Run: headless pygame with SDL's dummy video driver; simulated clock (each Clock.tick advances the game by its frame time, no real sleeping); random seed 0; keys injected as events and as key.get_pressed() state; no mouse input.
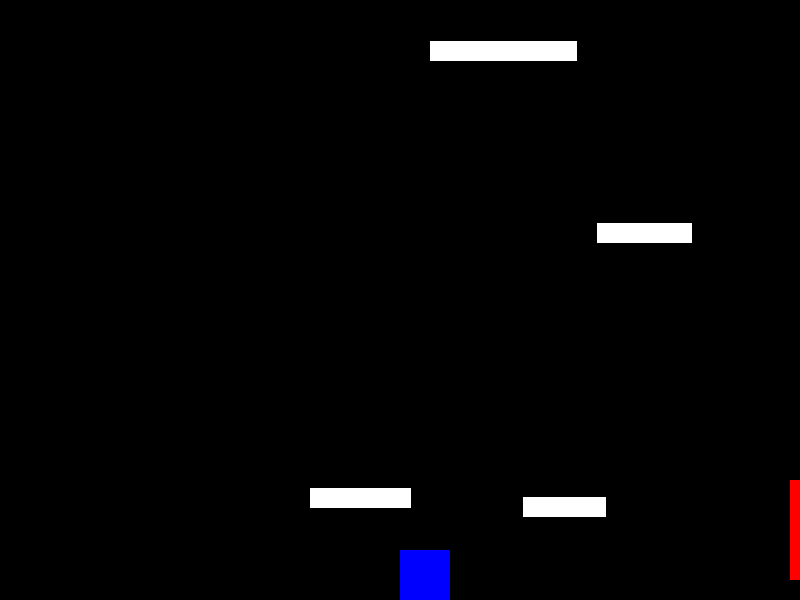
Frame 1 of 4 · flips 1–60 · no input
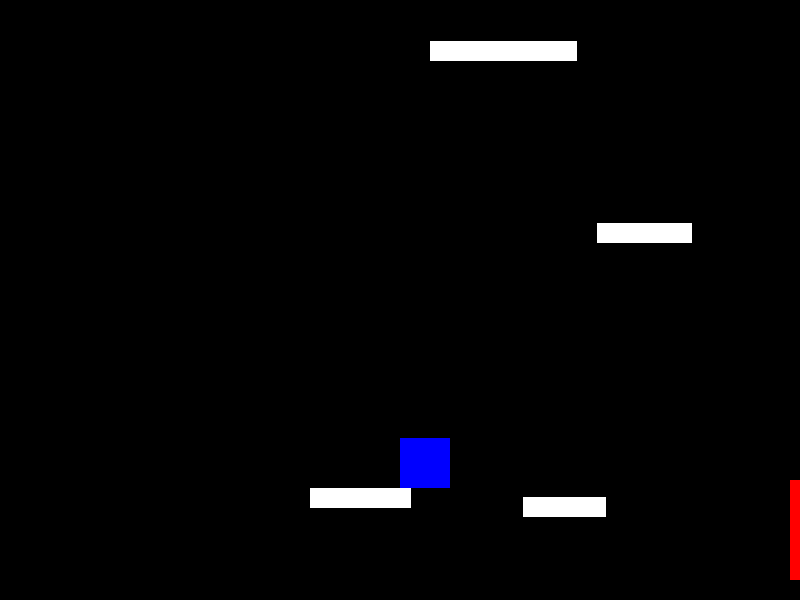
Frame 2 of 4 · flips 61–180 · tapped SPACE, RETURN · held RIGHT (→), D
Frame 3 of 4 · flips 181–300 · held DOWN (↓), S · screen unchanged from frame 2, image omitted
Frame 4 of 4 · flips 301–420 · held LEFT (←), A, UP (↑), W · screen unchanged from frame 3, image omitted

The pygame program that drew these frames:

import pygame
import random

# Initialize Pygame
pygame.init()

# Screen dimensions
SCREEN_WIDTH = 800
SCREEN_HEIGHT = 600

# Colors
BLACK = (0, 0, 0)
WHITE = (255, 255, 255)
BLUE = (0, 0, 255)
RED = (255, 0, 0)

# Player settings
PLAYER_WIDTH = 50
PLAYER_HEIGHT = 50
PLAYER_COLOR = BLUE

# Platform settings
PLATFORM_COLOR = WHITE
PLATFORM_WIDTH = 100
PLATFORM_HEIGHT = 20

# Pole settings
POLE_WIDTH = 10
POLE_HEIGHT = 100
POLE_COLOR = RED

class Player(pygame.sprite.Sprite):
    def __init__(self):
        super().__init__()
        self.image = pygame.Surface([PLAYER_WIDTH, PLAYER_HEIGHT])
        self.image.fill(PLAYER_COLOR)
        self.rect = self.image.get_rect()
        self.rect.x = SCREEN_WIDTH // 2
        self.rect.y = SCREEN_HEIGHT - PLAYER_HEIGHT - PLATFORM_HEIGHT
        self.change_y = 0
        self.jump_power = 10
        self.gravity = 0.5

    def update(self):
        self.calc_gravity()
        self.rect.y += self.change_y
        
        # Check if player is on the ground
        if self.rect.y >= SCREEN_HEIGHT - PLAYER_HEIGHT:
            self.rect.y = SCREEN_HEIGHT - PLAYER_HEIGHT
            self.change_y = 0

    def calc_gravity(self):
        if self.change_y == 0:
            self.change_y = 1
        else:
            self.change_y += self.gravity

    def jump(self):
        self.change_y = -self.jump_power

class Platform(pygame.sprite.Sprite):
    def __init__(self, x, y, width, height):
        super().__init__()
        self.image = pygame.Surface([width, height])
        self.image.fill(PLATFORM_COLOR)
        self.rect = self.image.get_rect()
        self.rect.x = x
        self.rect.y = y

class Pole(pygame.sprite.Sprite):
    def __init__(self, x, y, width, height):
        super().__init__()
        self.image = pygame.Surface([width, height])
        self.image.fill(RED)
        self.rect = self.image.get_rect()
        self.rect.x = x
        self.rect.y = y

def create_platforms(level):
    platforms = pygame.sprite.Group()
    num_platforms = random.randint(1, 4)
    for _ in range(num_platforms):
        width = random.randint(50, 150)
        height = PLATFORM_HEIGHT
        x = random.randint(0, SCREEN_WIDTH - width)
        y = random.randint(0, SCREEN_HEIGHT - height)
        platform = Platform(x, y, width, height)
        platforms.add(platform)
    return platforms

def main():
    screen = pygame.display.set_mode([SCREEN_WIDTH, SCREEN_HEIGHT])
    pygame.display.set_caption("Platformer Game")

    player = Player()
    all_sprites = pygame.sprite.Group()
    all_sprites.add(player)

    level = 1
    platforms = create_platforms(level)
    all_sprites.add(platforms)
    
    pole = Pole(SCREEN_WIDTH - POLE_WIDTH, SCREEN_HEIGHT - POLE_HEIGHT - PLATFORM_HEIGHT, POLE_WIDTH, POLE_HEIGHT)
    all_sprites.add(pole)
    
    clock = pygame.time.Clock()
    running = True

    while running:
        for event in pygame.event.get():
            if event.type == pygame.QUIT:
                running = False
            if event.type == pygame.KEYDOWN:
                if event.key == pygame.K_SPACE:
                    player.jump()

        all_sprites.update()

        # Check for collision with platforms
        if pygame.sprite.spritecollide(player, platforms, False):
            player.change_y = 0
            player.rect.y = min([p.rect.top for p in platforms if player.rect.colliderect(p.rect)]) - PLAYER_HEIGHT

        # Check if player reaches the right edge of the screen or the pole
        if player.rect.right >= SCREEN_WIDTH or pygame.sprite.collide_rect(player, pole):
            level += 1
            player.jump_power += 1
            platforms = create_platforms(level)
            all_sprites = pygame.sprite.Group()
            all_sprites.add(player)
            all_sprites.add(platforms)
            pole = Pole(SCREEN_WIDTH - POLE_WIDTH, SCREEN_HEIGHT - POLE_HEIGHT - PLATFORM_HEIGHT, POLE_WIDTH, POLE_HEIGHT)
            all_sprites.add(pole)
            player.rect.x = 0  # Reset player's position to the start
            player.rect.y = SCREEN_HEIGHT - PLAYER_HEIGHT - PLATFORM_HEIGHT

        # Draw everything
        screen.fill(BLACK)
        all_sprites.draw(screen)
        pygame.display.flip()

        clock.tick(60)

    pygame.quit()

if __name__ == "__main__":
    main()
           
